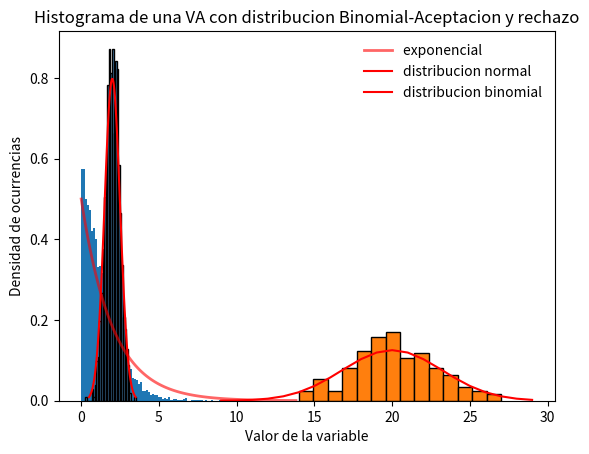
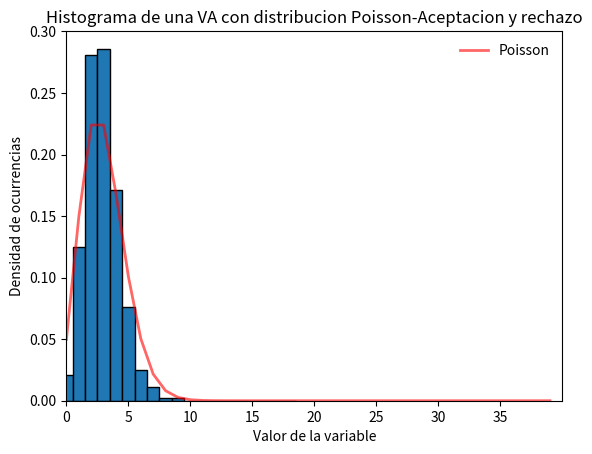

Generate these figures, in order, with matplotlib:
import random
import math
import matplotlib.pyplot as plt
from scipy.stats import uniform, gamma, nbinom, hypergeom, poisson, binom, expon, norm
import numpy as np
import scipy as sp
from typing import Any
from math import sqrt, pi, exp, comb, trunc, log
from scipy.special import factorial, erfinv
from statistics import mean

#RUNTEST UDM

def runtestUDM(numeros, a):
    tMuestra = np.size(numeros)
    secuencia_con_signos = []
    media = np.mean(numeros)
    n1, n2 = 0, 0
    for i in range(0, tMuestra):
        if numeros[i] > media:
            secuencia_con_signos.append('1')
            n1 += 1
        if numeros[i] < media:
            secuencia_con_signos.append('0')
            n2 += 1
    corridas = 1
    for i in range(0, len(secuencia_con_signos) - 1):
        if secuencia_con_signos[i] != secuencia_con_signos[i + 1]:
            corridas += 1
    mediaC = ((2 * n1 * n2) / (n1 + n2)) + 1
    varianzaC = ((2 * n1 * n2) * (2 * n1 * n2 - tMuestra)) / (pow(tMuestra, 2) * (tMuestra - 1))
    desvio = math.sqrt(varianzaC)
    z = abs((corridas - mediaC) / desvio)
    print(f"Datos de la prueba: Media = {mediaC} - Varianza = {varianzaC} - Corridas = {corridas}")

    print(f"El Valor estadistico de prueba es Z = {z}")
    Ztabla = round(sp.stats.norm.ppf(1 - a / 2), 3)
    print("Resultado del test con una confianza del", (1 - (a * 2)) * 100, "%:",
          "No pasa el test" if z > Ztabla else "Pasa el test")
    
##EXPONENCIAL
lam = 0.5
n = 10000

def densidad_exponencial(lam, x) -> float:
    if x < 0:
        return 0
    else:
        return lam * math.exp(-lam * x)
    
def Exponencialr(numeros, lam, n) -> list:
    M = densidad_exponencial(lam, 1 / lam)
    exponencial = []
    cont = 0
    while cont < n:
        U = random.uniform(0, 1)
        V = random.uniform(0, 1)
        T = -math.log(U) / lam
        if M * V <= densidad_exponencial(lam, T):
            exponencial.append(T)
            cont += 1
    return exponencial

def mainExp():
    numero = [random.uniform(0, 1) for i in range(n)]
    num = Exponencialr(numero, lam, n)

    # Definir funcion de densidad y graficar para comparar
    x = np.linspace(expon.ppf(0.0001, scale=1 / lam), expon.ppf(0.999, scale=1 / lam), 100)
    fig, ax = plt.subplots(1, 1)
    ax.plot(x, expon.pdf(x, scale=1 / lam), 'r-', lw=2, alpha=0.6, label='exponencial ')
    ax.legend(loc='best', frameon=False)

    # Histograma de densidades de x aceptadas por el metodo de rechazo
    ax.hist(num, density=True, bins='auto', histtype='stepfilled')
    plt.ylabel("Densidad de ocurrencias")
    plt.xlabel("Valor de la variable")
    plt.title('Histograma de una VA con distribucion Exponencial-Aceptacion y rechazo')
    plt.show()
    runtestUDM(num, 0.025)

mainExp()

#NORMAL
n = 1000
mu, des = 2, .5

#def densNormal(m, v, x):
#    return exp(-((x - m) ** 2) / (2 * v ** 2)) / (v * sqrt(2 * pi))


def normalLine(mu, sigma):
    x = np.linspace(mu - 3 * sigma, mu + 3 * sigma, 100)  # generación del eje x
    y = 1 / (sigma * np.sqrt(2 * np.pi)) * np.exp(-(x - mu) ** 2 / (2 * sigma ** 2))  # cálculo de la función normal
    return x, y

def NormalR(numeros, mu, des) -> list:
    a, b = mu - (10 * des), mu + (10 * des)  # Calcular los valores de a y b
    M = 1 / (des * sqrt(2 * pi))
    num = []
    for U in numeros:
        while True:  # se repite mientras que no se haya encontrado un valor aceptable
            V = np.random.uniform(0, 1)  # Generar un valor aleatorio V entre 0 y 1
            T = a + ((b - a) * V)
            if M * U <= exp(-((T - mu) ** 2) / (2 * des ** 2)):  # Verificar si el valor de T es aceptable
                num.append(T)  # Si es aceptable, agregarlo a la lista de valores aceptados
                # y salir del bucle while
                break
    return num

distNormal = np.random.uniform(0, 1, n)
distNormal = NormalR(distNormal, mu, des)
xn, yn = normalLine(mu, des)
normal_list = np.random.normal(mu, des, n)
plt.plot(xn, yn, color='red', label='distribucion normal')
plt.hist(distNormal, bins=round(sqrt(len(distNormal))), edgecolor='black', density=True, color='steelblue')
plt.title('Histograma de una VA con distribucion Normal-Aceptacion y rechazo')
plt.xlabel('Valor de la variable')
plt.ylabel('Ocurrencias')
plt.legend(loc='best', frameon=False)
plt.show()
runtestUDM(distNormal, 0.025)

#BINOMIAL

def densBinomial(n, p, x):
    return comb(n, x) * p ** x * (1 - p) ** (n - x)  
# la funcion comb sirve para calcular los coeficientes binomiales.

def BinomialR(numeros, n, p):
    M = densBinomial(n, p, trunc(n * p))  # Cálculo del máximo de la densidad binomial
    binom = []
    for U in numeros:
        V = np.random.uniform(0, 1)  # Generar un número aleatorio en el intervalo [0, 1]
        T = int(n * V)  # Obtener el valor entero de la parte entera de n * V
        if (M * U <= comb(n, T) * p ** T * (1 - p) ** (n - T)):  # Evaluar la densidad binomial en T
            binom.append(T)  # Si el valor de la densidad evaluada es mayor que el umbral U,
            # entonces se acepta el valor T y se añade a la lista binom
    return binom


n = 1000
distBinomial = np.random.uniform(0, 1, n)  # La función devuelve una matriz NumPy de longitud n con los números aleatorios distribuidos uniformemente en el rango [0,1].
n, p = 40, .5
distBinomial = BinomialR(distBinomial, n, p)
x = np.arange(binom.ppf(0.0001, n, 0.5), binom.ppf(0.999, n, 0.5))
plt.plot(x, binom.pmf(x, n, p), '-r', ms=2, label='distribucion binomial')
plt.hist(distBinomial, density=True, bins=round(sqrt(len(distBinomial))), edgecolor='black')
plt.title('Histograma de una VA con distribucion Binomial-Aceptacion y rechazo')
plt.xlabel('Valor de la variable')
plt.ylabel('Ocurrencias')
plt.legend(loc='best', frameon=False)
plt.ylabel("Densidad de ocurrencias")
plt.show()
runtestUDM(distBinomial, 0.025)


#POISSON

def dens_poisson(lmbda: float, x: int) -> float:
    return poisson.pmf(x, lmbda)

def dis_poisson(numeros, lmbda, max_x) -> list:
    M = dens_poisson(lmbda=lmbda, x=int(lmbda))
    poisson_list = []
    for U in numeros:
        while True:
            V = np.random.uniform(0, 1)
            T = int(V * max_x)  # a=0 siempre, b=max_x
            if (M * U <= dens_poisson(lmbda, T)):
                poisson_list.append(T)
                break
    return poisson_list


n = 1000
distPoisson = np.random.uniform(0, 1, n)  # La función devuelve una matriz NumPy de longitud n con los números aleatorios distribuidos uniformemente en el rango [0,1].
x = 40
l = 3
ran = 40
distPoisson = dis_poisson(distPoisson, l, x)

# Definir rango de valores x y calcular la función de densidad
x = np.arange(0, ran)
pmf = dens_poisson(x, l)
fig, ax = plt.subplots()

# Graficar la función de densidad usando ax.plot
hist, bins, _ = plt.hist(distPoisson, density=True, bins=range(20), edgecolor='black', align='left')
plt.xlim(0, ran)
plt.xticks(range(0, ran, 5))
plt.ylabel("Densidad de ocurrencias")
plt.xlabel("Valor de la variable")
plt.title('Histograma de una VA con distribucion Poisson-Aceptacion y rechazo')

# densidad maxima
pmf_max = poisson.pmf(np.arange(0, ran), l).max()

# Grafica de la densidad
pmf_values = poisson.pmf(x, l)
plt.plot(x, pmf_values, 'r-', ms=8, lw=2, alpha=0.6, label='Poisson')
plt.legend(loc='best', frameon=False)
plt.show()
runtestUDM(distPoisson, 0.025)

#UNIFORME INVERSA
def transformada_inversa_uniforme(a, b, x):
    array = []
    for i in x:
        array.append((i-a)/(b-a))
    return array

#NORMAL INVERSA
def NormalInversa(numeros, mu, sigma) -> list:
    return [mu + sqrt(2) * sigma * erfinv(2 * r - 1) for r in numeros]

#EXPONENCIAL INVERSA
def ExponencialInversa(numeros, lam) -> list:
    array = []
    for x in numeros:
        array.append(-log(1 - x) / lam)
    return array
